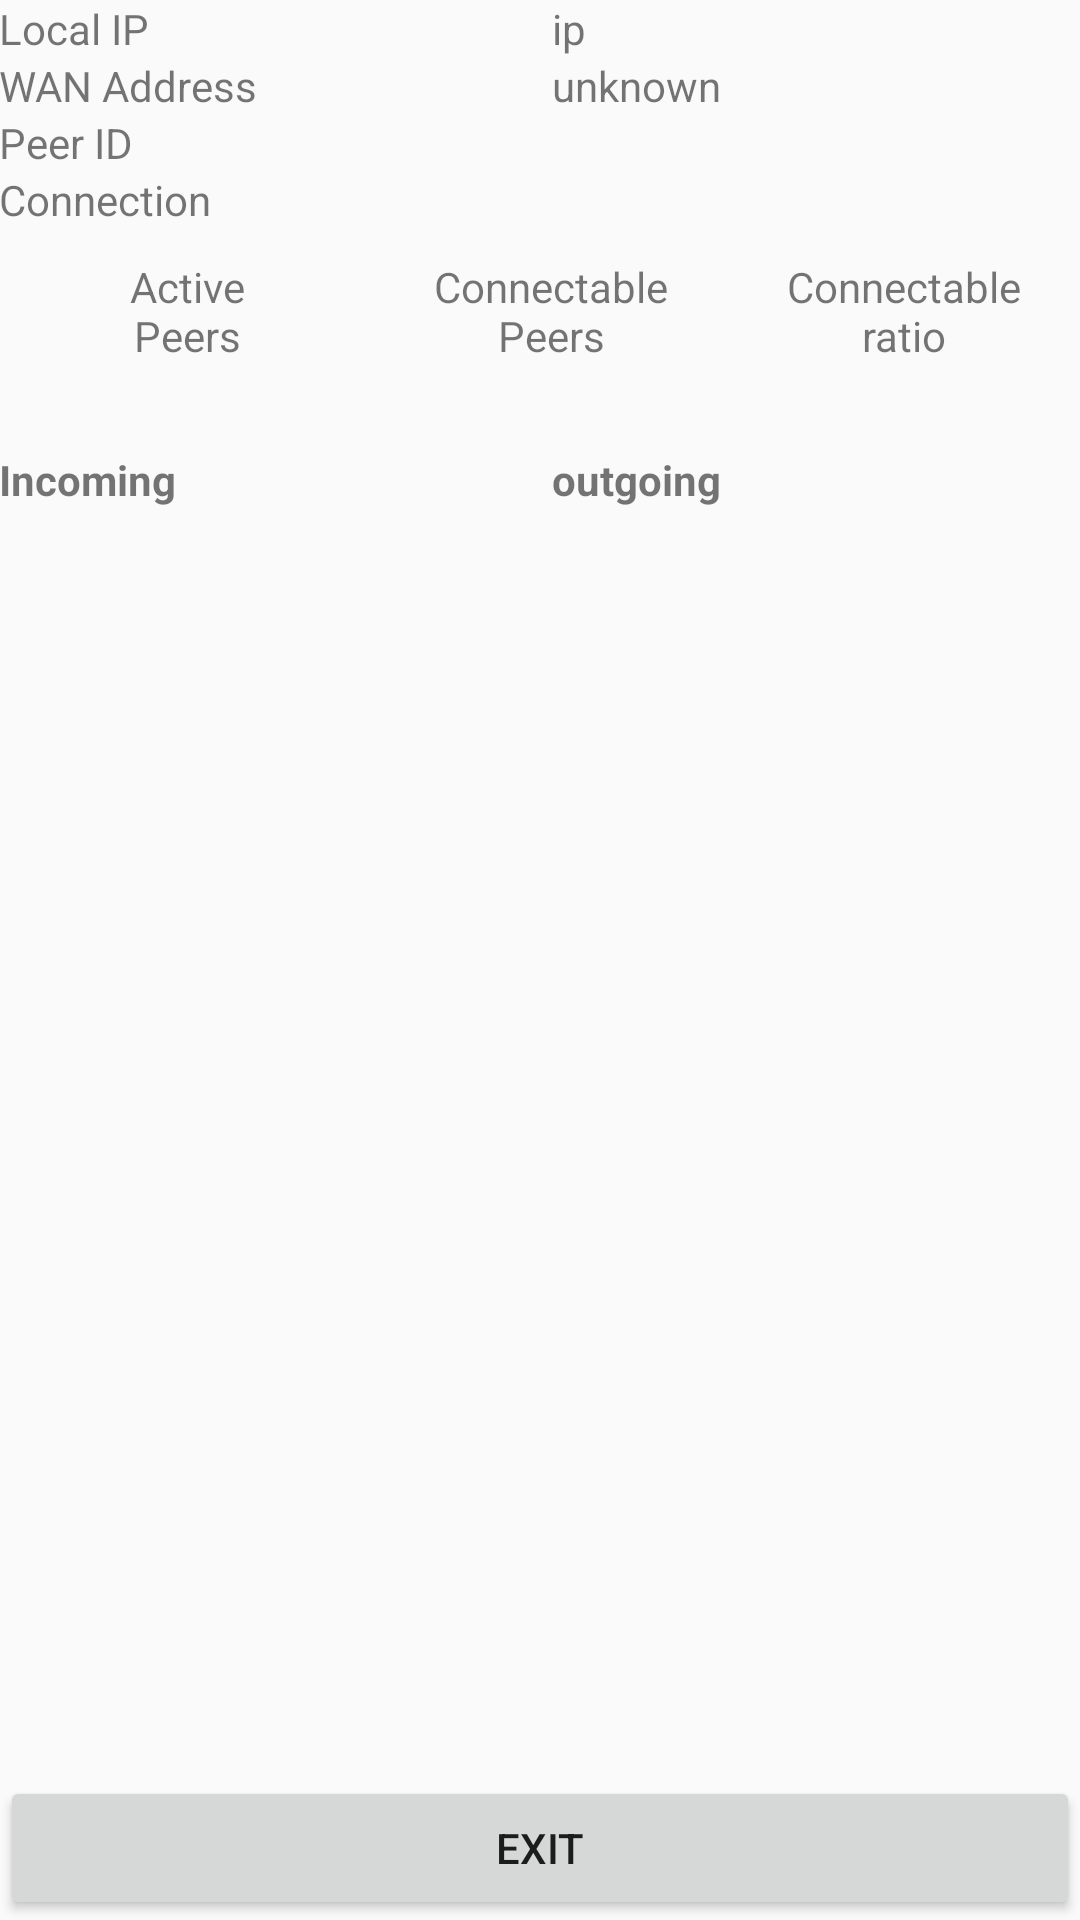

This screen was rendered from an Android layout file. Write that file and the resources it references.
<!-- AndroidManifest.xml: application theme AppTheme -->
<!-- res/layout/activity_overview.xml -->
<?xml version="1.0" encoding="utf-8"?>
<RelativeLayout xmlns:android="http://schemas.android.com/apk/res/android"
                xmlns:tools="http://schemas.android.com/tools"
                android:layout_width="match_parent"
                android:layout_height="match_parent"
                android:paddingBottom="@dimen/activity_vertical_margin"
                android:paddingTop="@dimen/activity_vertical_margin"
                tools:context="org.example.app_to_appcommunicator.OverviewActivity">

    <TableLayout
        android:id="@+id/overviewButtons"
        android:layout_width="match_parent"
        android:layout_height="wrap_content"
        android:paddingLeft="@dimen/activity_horizontal_margin"
        android:paddingRight="@dimen/activity_horizontal_margin">

        <TableRow>

            <TextView
                android:layout_weight="1"
                android:text="@string/local_ip"/>

            <TextView
                android:id="@+id/local_ip_address_view"
                android:layout_weight="1"
                android:text="@string/ip"/>

        </TableRow>

        <TableRow>

            <TextView
                android:layout_weight="1"
                android:text="@string/wan_address"/>

            <TextView
                android:id="@+id/wanvote"
                android:layout_weight="1"
                android:text="@string/unknown"/>

        </TableRow>

        <TableRow>


            <TextView
                android:layout_weight="1"
                android:text="@string/peer_id"/>

            <TextView
                android:id="@+id/peer_id"
                android:layout_weight="1"
                android:text=""/>

        </TableRow>

        <TableRow
            android:layout_marginBottom="10dp">

            <TextView
                android:layout_weight="1"
                android:text="@string/connection"/>

            <TextView
                android:id="@+id/connection_type"
                android:layout_weight="1"
                android:text=""/>
        </TableRow>

        <TableRow>

            <TextView
                android:layout_weight="0.33"
                android:text="@string/active_peers"
                android:textAlignment="center"/>

            <TextView
                android:layout_weight="0.33"
                android:text="@string/connectable_peers"
                android:textAlignment="center"/>

            <TextView
                android:layout_weight="0.33"
                android:text="@string/connectable_ratio"
                android:textAlignment="center"/>
        </TableRow>

        <TableRow
            android:layout_marginBottom="10dp">

            <TextView
                android:id="@+id/active_peers"
                android:layout_weight="0.33"
                android:text=""
                android:textAlignment="center"
                android:textStyle="bold"/>

            <TextView
                android:id="@+id/connectable_peers"
                android:layout_weight="0.33"
                android:text=""
                android:textAlignment="center"
                android:textStyle="bold"/>

            <TextView
                android:id="@+id/connectable_ratio"
                android:layout_weight="0.33"
                android:text=""
                android:textAlignment="center"
                android:textStyle="bold"/>
        </TableRow>

        <TableRow>

            <TextView
                android:layout_weight="1"
                android:text="@string/incoming"
                android:textStyle="bold"/>

            <TextView
                android:layout_weight="1"
                android:text="@string/outgoing"
                android:textStyle="bold"/>

        </TableRow>
    </TableLayout>

    <Button
        android:layout_alignParentBottom="true"
        android:id="@+id/exit_button"
        android:text="@string/exit_prompt"
        android:layout_height="wrap_content"
        android:layout_width="match_parent"/>

    <TableLayout
        android:id="@+id/lists"
        android:layout_width="match_parent"
        android:layout_height="wrap_content"
        android:layout_above="@id/exit_button"
        android:layout_below="@id/overviewButtons">

        <TableRow>

            <ListView
                android:id="@+id/incoming_peer_connection_list_view"
                android:layout_width="0dp"
                android:layout_height="wrap_content"
                android:layout_weight="1"/>

            <ListView
                android:id="@+id/outgoing_peer_connection_list_view"
                android:layout_width="0dp"
                android:layout_height="wrap_content"
                android:layout_weight="1"/>
        </TableRow>

    </TableLayout>


</RelativeLayout>
<!-- resources referenced by this layout -->
<resources>
  <string name="active_peers">Active\nPeers</string>
  <string name="connectable_peers">Connectable\nPeers</string>
  <string name="connectable_ratio">Connectable\nratio</string>
  <string name="connection">Connection</string>
  <string name="exit_prompt">Exit</string>
  <string name="incoming">Incoming</string>
  <string name="ip">ip</string>
  <string name="local_ip">Local IP</string>
  <string name="outgoing">outgoing</string>
  <string name="peer_id">Peer ID</string>
  <string name="unknown">unknown</string>
  <string name="wan_address">WAN Address</string>
  <style name="AppTheme" parent="Theme.AppCompat.Light.DarkActionBar">
          <item name="android:windowNoTitle">true</item>
          <item name="colorPrimary">@color/colorPrimary</item>
          <item name="colorPrimaryDark">@color/colorPrimaryDark</item>
          <item name="colorAccent">@color/colorAccent</item>
      </style>
  <color name="colorPrimary">#df1f48</color>
  <color name="colorPrimaryDark">#ab1a39</color>
  <color name="colorAccent">#fdb61b</color>
</resources>
